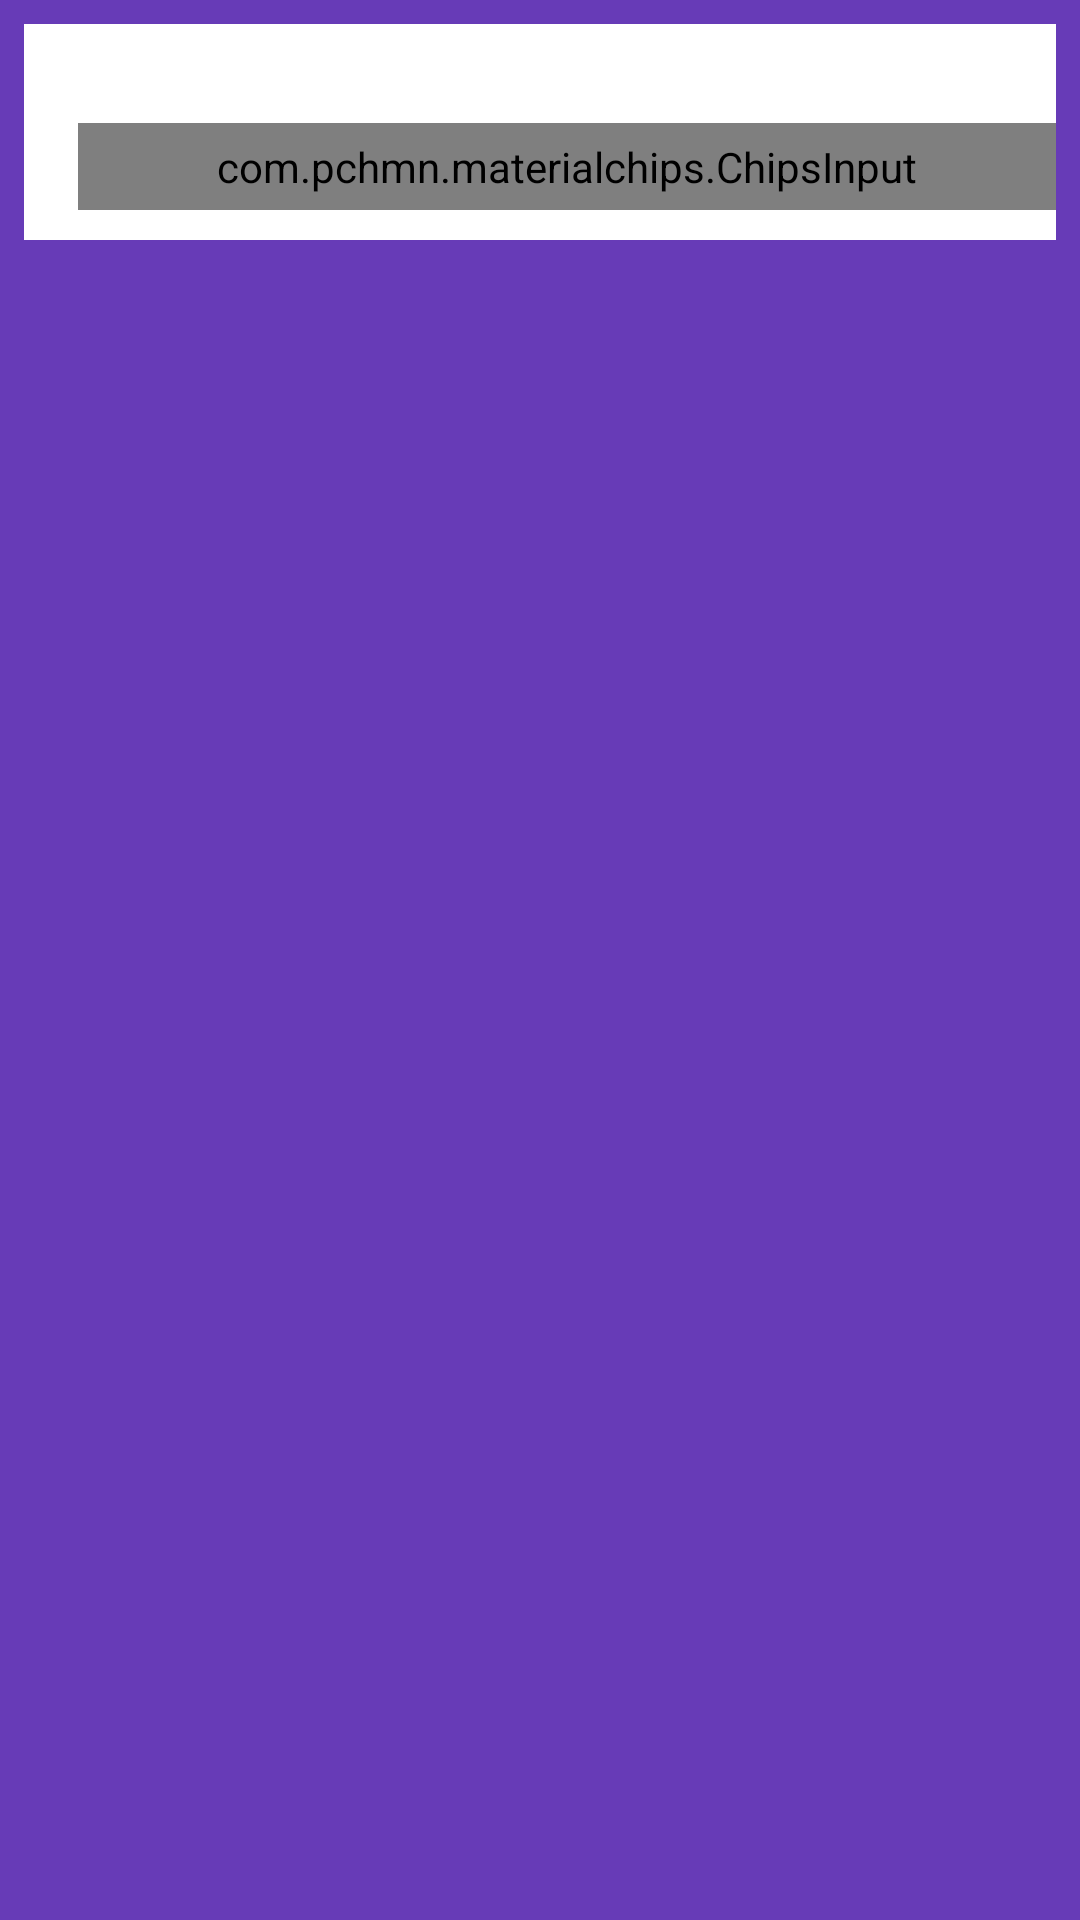

Produce the Android XML layout that renders to this screen, including the resource entries it uses.
<!-- AndroidManifest.xml: application theme AppTheme -->
<!-- res/layout/fragment_group_step_contacts.xml -->
<?xml version="1.0" encoding="utf-8"?>
<RelativeLayout xmlns:android="http://schemas.android.com/apk/res/android"
    xmlns:app="http://schemas.android.com/apk/res-auto"
    xmlns:tools="http://schemas.android.com/tools"
    android:layout_width="match_parent"
    android:layout_height="match_parent"
    android:background="@color/colorDefaultBg">

    <RelativeLayout
        android:id="@+id/rlChipLayout"
        android:layout_width="match_parent"
        android:layout_height="72dp"
        android:layout_margin="8dp"
        android:background="@color/colorWhite">

        <ImageView
            android:id="@+id/ivChipSearchIcon"
            android:layout_width="wrap_content"
            android:layout_height="wrap_content"
            android:src="@drawable/ic_search_generic_24dp"
            android:contentDescription="@string/text_start_typing_to_add_friends"
            android:layout_alignParentStart="true"
            android:layout_centerVertical="true"
            android:layout_marginStart="8dp"/>

        <com.pchmn.materialchips.ChipsInput
            android:id="@+id/mChipInput"
            android:layout_width="wrap_content"
            android:layout_height="wrap_content"
            android:layout_toEndOf="@+id/ivChipSearchIcon"
            android:layout_alignParentEnd="true"
            android:layout_alignParentBottom="true"
            android:layout_marginStart="10dp"
            android:layout_marginBottom="10dp"
            app:hint="@string/text_start_typing_to_add_friends"
            app:hintColor="@color/colorAccent"
            app:textColor="@color/colorPrimary"
            android:padding="5dp"
            app:maxRows="5"
            app:chip_labelColor="@color/colorPrimaryDark"
            app:chip_hasAvatarIcon="true"
            app:chip_backgroundColor="@android:color/white"
            app:chip_deletable="true"
            app:chip_deleteIconColor="@color/colorAccent"
            app:chip_detailed_deleteIconColor="@android:color/white"
            app:filterable_list_backgroundColor="@android:color/white"
            app:filterable_list_textColor="@color/colorAccent" />

    </RelativeLayout>

    <androidx.recyclerview.widget.RecyclerView
        android:id="@+id/rvContactList"
        android:layout_below="@+id/rlChipLayout"
        android:layout_width="match_parent"
        android:layout_height="wrap_content"
        android:layout_marginEnd="5dp"
        android:layout_marginStart="5dp"
        android:layout_marginBottom="10dp"
        android:layout_alignParentBottom="true"
        tools:listitem="@layout/layout_contact_card"/>

</RelativeLayout>
<!-- res/layout/layout_contact_card.xml (included above) -->
<?xml version="1.0" encoding="utf-8"?>
<androidx.cardview.widget.CardView xmlns:android="http://schemas.android.com/apk/res/android"
    xmlns:app="http://schemas.android.com/apk/res-auto"
    android:layout_width="match_parent"
    android:layout_height="wrap_content"
    app:cardElevation="4dp"
    app:cardCornerRadius="1dp"
    app:cardPreventCornerOverlap="true">

    <RelativeLayout
        android:layout_width="match_parent"
        android:layout_height="wrap_content"
        android:layout_marginStart="16dp"
        android:layout_marginEnd="16dp">

        <ImageView
            android:id="@+id/ivContactUserImage"
            android:src="@drawable/ic_contact_user_white_24dp"
            android:background="@drawable/bg_contact_user_icon"
            android:layout_alignParentStart="true"
            android:layout_alignParentTop="true"
            android:layout_marginTop="16dp"
            android:layout_width="wrap_content"
            android:layout_height="wrap_content"
            android:contentDescription="@string/text_contact_person"/>

        <LinearLayout
            android:layout_width="wrap_content"
            android:layout_height="wrap_content"
            android:layout_marginStart="16dp"
            android:layout_alignTop="@+id/ivContactUserImage"
            android:layout_alignParentEnd="true"
            android:layout_toEndOf="@+id/ivContactUserImage"
            android:orientation="vertical">

            <TextView
                android:id="@+id/tvContactName"
                style="@style/TextAppearance.MaterialComponents.Subtitle1"
                android:layout_width="wrap_content"
                android:layout_height="wrap_content"
                android:fontFamily="@font/roboto_thin"
                android:maxLines="1"
                android:text="@string/text_contact_title" />

            <TextView
                android:id="@+id/tvContactPhoneNo"
                android:layout_width="wrap_content"
                android:layout_height="wrap_content"
                android:layout_marginTop="8dp"
                android:drawableStart="@drawable/ic_phone_generic_24dp"
                android:drawablePadding="8dp"
                android:fontFamily="@font/roboto_thin"
                android:gravity="center"
                android:text="@string/text_contact_phone"
                style="@style/TextAppearance.MaterialComponents.Subtitle2"
                android:maxLines="1"/>

            <View
                android:layout_width="match_parent"
                android:layout_height="1dp"
                android:background="@color/colorDefaultBg" />

        </LinearLayout>

    </RelativeLayout>

</androidx.cardview.widget.CardView>
<!-- resources referenced by this layout -->
<resources>
  <color name="colorAccent">#7C4DFF</color>
  <color name="colorDefaultBg">#673BB7</color>
  <color name="colorPrimary">#E91E63</color>
  <color name="colorPrimaryDark">#C2185B</color>
  <color name="colorWhite">#FFFFFF</color>
  <string name="text_contact_person">Contact</string>
  <string name="text_contact_phone">Phone</string>
  <string name="text_contact_title">Person Name</string>
  <string name="text_start_typing_to_add_friends">Start typing to add friends.</string>
  <style name="AppTheme" parent="Theme.AppCompat.Light.DarkActionBar">
          
          <item name="colorPrimary">@color/colorPrimary</item>
          <item name="colorPrimaryDark">@color/colorPrimaryDark</item>
          <item name="colorAccent">@color/colorAccent</item>
          <item name="android:textColorPrimary">@color/colorPrimaryText</item>
          <item name="android:textColorSecondary">@color/colorSecondaryText</item>
      </style>
  <color name="colorPrimaryText">#212121</color>
  <color name="colorSecondaryText">#757575</color>
</resources>
